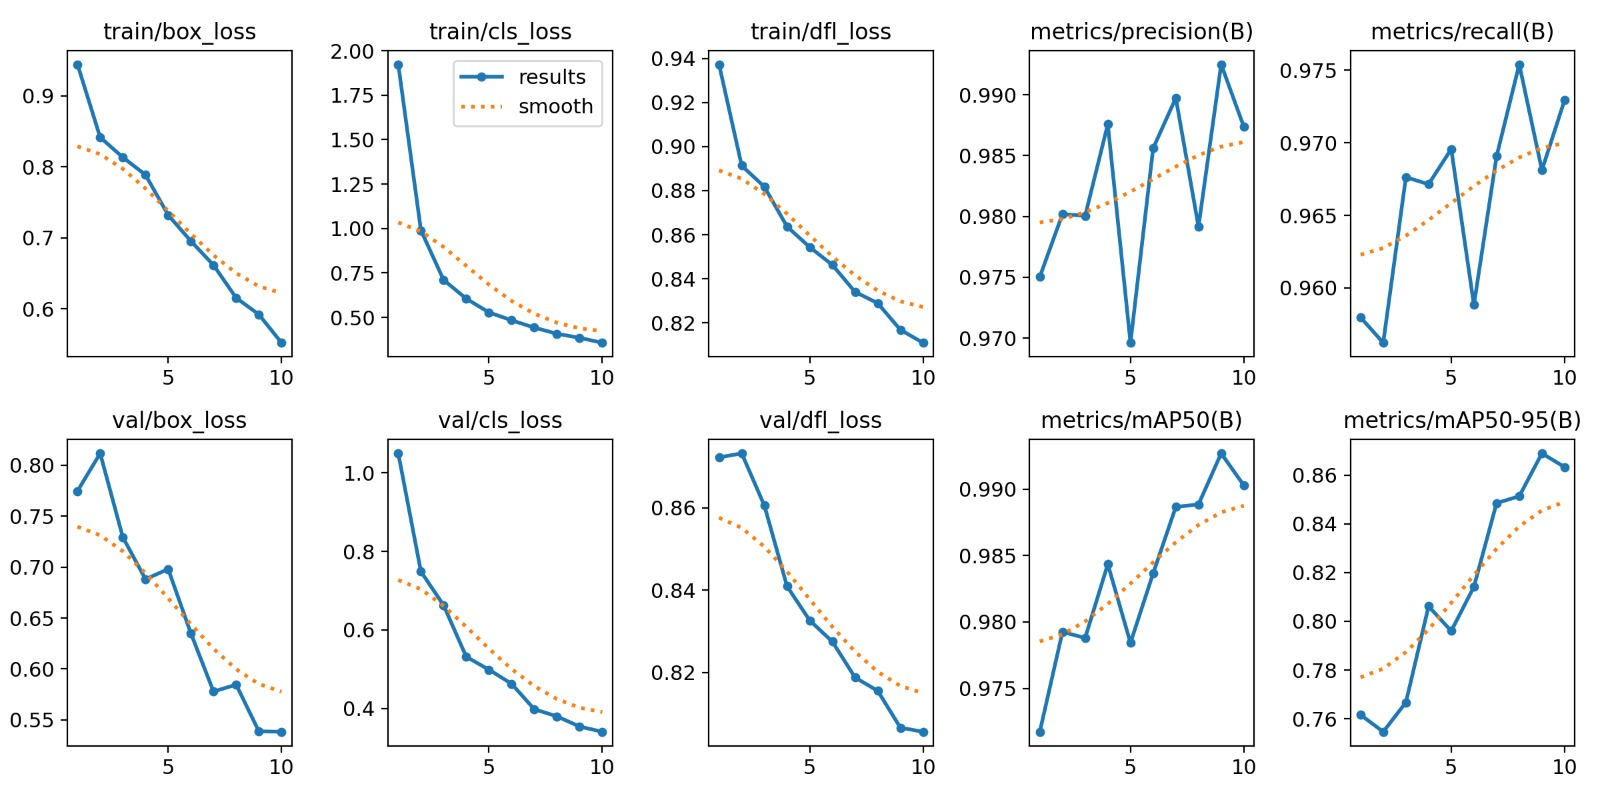

The data file committed next to this chart (first rows):
epoch, time, train/box_loss, train/cls_loss, train/dfl_loss, metrics/precision(B), metrics/recall(B), metrics/mAP50(B), metrics/mAP50-95(B), val/box_loss, val/cls_loss, val/dfl_loss, lr/pg0, lr/pg1, lr/pg2
1, 992.7, 0.9441, 1.923, 0.9373, 0.975, 0.958, 0.9717, 0.7616, 0.7746, 1.05, 0.8723, 0.0006639, 0.0006639, 0.0006639
2, 1991, 0.8414, 0.9894, 0.8913, 0.9802, 0.9562, 0.9792, 0.7546, 0.8115, 0.7486, 0.8733, 0.001199, 0.001199, 0.001199
3, 2949, 0.8132, 0.7108, 0.8818, 0.98, 0.9676, 0.9788, 0.7667, 0.7292, 0.6628, 0.8606, 0.001602, 0.001602, 0.001602
4, 3950, 0.7885, 0.6052, 0.8637, 0.9876, 0.9671, 0.9843, 0.8062, 0.688, 0.5314, 0.8409, 0.001406, 0.001406, 0.001406
5, 5019, 0.732, 0.5283, 0.8544, 0.9696, 0.9696, 0.9784, 0.796, 0.698, 0.4987, 0.8327, 0.001208, 0.001208, 0.001208
6, 6033, 0.6954, 0.4839, 0.8463, 0.9856, 0.9588, 0.9837, 0.8142, 0.635, 0.4626, 0.8275, 0.00101, 0.00101, 0.00101
7, 7039, 0.6615, 0.4426, 0.834, 0.9897, 0.9691, 0.9887, 0.8486, 0.5778, 0.3978, 0.8188, 0.000812, 0.000812, 0.000812
8, 8057, 0.6154, 0.4082, 0.8289, 0.9791, 0.9754, 0.9889, 0.8514, 0.5846, 0.3798, 0.8155, 0.000614, 0.000614, 0.000614
9, 9876, 0.592, 0.3854, 0.8168, 0.9925, 0.9681, 0.9927, 0.869, 0.5388, 0.3537, 0.8066, 0.000416, 0.000416, 0.000416
10, 10826, 0.5522, 0.3574, 0.8109, 0.9874, 0.9729, 0.9903, 0.8634, 0.5383, 0.3404, 0.8056, 0.000218, 0.000218, 0.000218
